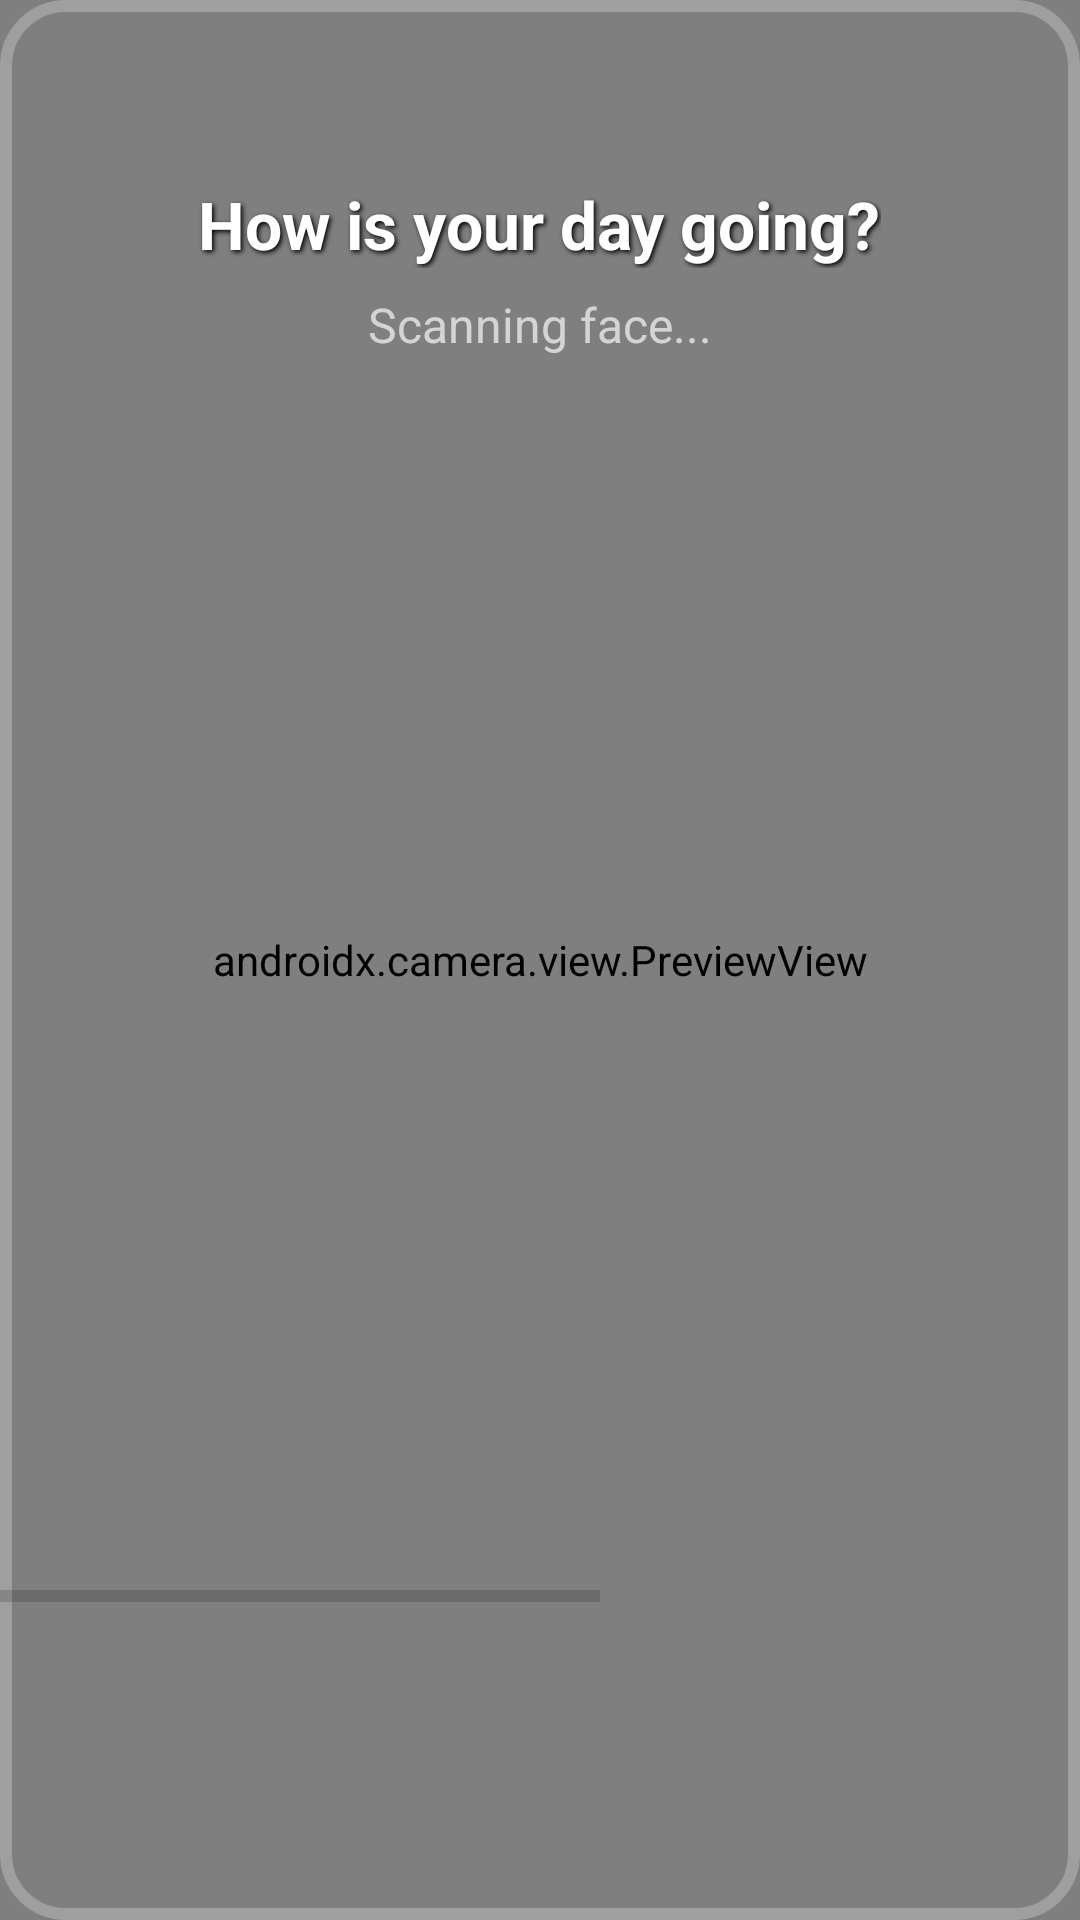

The Android layout XML behind this screen, and the referenced resources:
<!-- AndroidManifest.xml: application theme Theme.PassiveTracker -->
<!-- res/layout/activity_face_scan.xml -->
<?xml version="1.0" encoding="utf-8"?>
<FrameLayout xmlns:android="http://schemas.android.com/apk/res/android"
    android:layout_width="match_parent"
    android:layout_height="match_parent"
    android:background="#000000">

    <androidx.camera.view.PreviewView
        android:id="@+id/previewView"
        android:layout_width="match_parent"
        android:layout_height="match_parent" />

    <View
        android:layout_width="match_parent"
        android:layout_height="match_parent"
        android:background="@drawable/camera_overlay" />

    <LinearLayout
        android:layout_width="match_parent"
        android:layout_height="wrap_content"
        android:orientation="vertical"
        android:layout_gravity="top"
        android:paddingTop="60dp"
        android:gravity="center_horizontal">

        <TextView
            android:id="@+id/tvQuestion"
            android:layout_width="wrap_content"
            android:layout_height="wrap_content"
            android:text="How is your day going?"
            android:textColor="#FFFFFF"
            android:textSize="22sp"
            android:textStyle="bold"
            android:shadowColor="#000000"
            android:shadowDx="2"
            android:shadowDy="2"
            android:shadowRadius="4" />

        <TextView
            android:id="@+id/tvStatus"
            android:layout_width="wrap_content"
            android:layout_height="wrap_content"
            android:text="Scanning face..."
            android:textColor="#AAFFFFFF"
            android:textSize="16sp"
            android:paddingTop="8dp" />
    </LinearLayout>

    <ProgressBar
        android:id="@+id/progressBar"
        style="?android:attr/progressBarStyleHorizontal"
        android:layout_width="200dp"
        android:layout_height="wrap_content"
        android:layout_gravity="bottom"
        android:layout_marginBottom="100dp"
        android:max="100"
        android:progress="0" />

    <TextView
        android:id="@+id/tvResult"
        android:layout_width="wrap_content"
        android:layout_height="wrap_content"
        android:layout_gravity="center"
        android:textColor="#00FF00"
        android:textSize="40sp"
        android:textStyle="bold"
        android:visibility="gone" />

</FrameLayout>
<!-- resources referenced by this layout -->
<resources>
  <!-- drawable camera_overlay (drawable) -->
  <?xml version="1.0" encoding="utf-8"?>
  <shape xmlns:android="http://schemas.android.com/apk/res/android"
      android:shape="rectangle">
      <stroke
          android:width="4dp"
          android:color="#40FFFFFF" />
      <corners android:radius="20dp" />
      <padding
          android:bottom="80dp"
          android:left="40dp"
          android:right="40dp"
          android:top="80dp" />
  </shape>
  <style name="Theme.PassiveTracker" parent="Theme.MaterialComponents.DayNight.NoActionBar">
          
      </style>
</resources>
